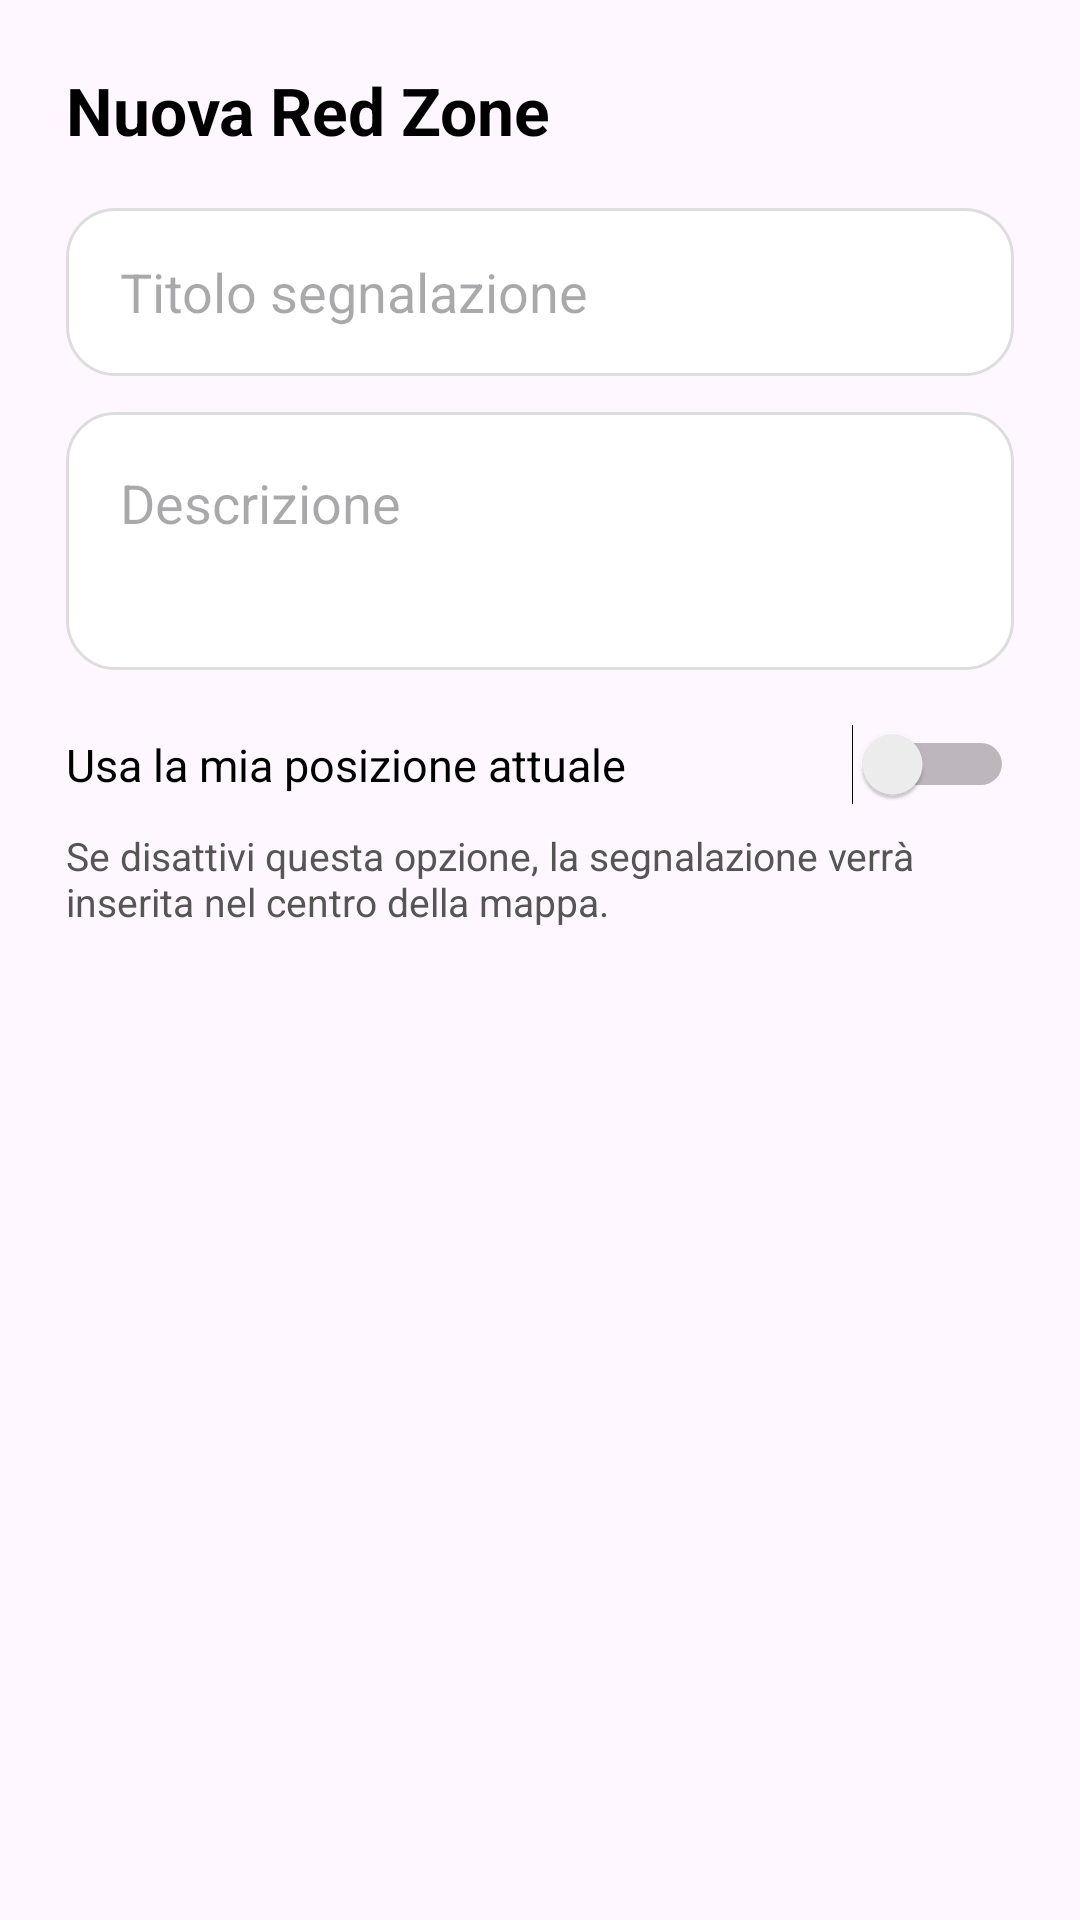

Produce the Android XML layout that renders to this screen, including the resource entries it uses.
<!-- AndroidManifest.xml: application theme Theme.ShieldUp -->
<!-- res/layout/dialog_red_zone.xml -->
<?xml version="1.0" encoding="utf-8"?>
<LinearLayout xmlns:android="http://schemas.android.com/apk/res/android"
    android:layout_width="match_parent"
    android:layout_height="wrap_content"
    android:orientation="vertical"
    android:padding="22dp">

    <TextView
        android:layout_width="match_parent"
        android:layout_height="wrap_content"
        android:text="Nuova Red Zone"
        android:textColor="@color/black"
        android:textSize="22sp"
        android:textStyle="bold" />

    <EditText
        android:id="@+id/etRedZoneTitle"
        android:layout_width="match_parent"
        android:layout_height="56dp"
        android:layout_marginTop="18dp"
        android:background="@drawable/bg_input"
        android:hint="Titolo segnalazione"
        android:paddingStart="18dp"
        android:paddingEnd="18dp" />

    <EditText
        android:id="@+id/etRedZoneDescription"
        android:layout_width="match_parent"
        android:layout_height="86dp"
        android:layout_marginTop="12dp"
        android:background="@drawable/bg_input"
        android:gravity="top"
        android:hint="Descrizione"
        android:padding="18dp" />

    <Switch
        android:id="@+id/switchCurrentLocation"
        android:layout_width="match_parent"
        android:layout_height="wrap_content"
        android:layout_marginTop="18dp"
        android:text="Usa la mia posizione attuale"
        android:textColor="@color/black"
        android:textSize="15sp" />

    <TextView
        android:id="@+id/txtLocationInfo"
        android:layout_width="match_parent"
        android:layout_height="wrap_content"
        android:layout_marginTop="8dp"
        android:text="Se disattivi questa opzione, la segnalazione verrà inserita nel centro della mappa."
        android:textColor="#555555"
        android:textSize="13sp" />

</LinearLayout>
<!-- resources referenced by this layout -->
<resources>
  <color name="black">#000000</color>
  <!-- drawable bg_input (drawable) -->
  <?xml version="1.0" encoding="utf-8"?>
  <shape xmlns:android="http://schemas.android.com/apk/res/android">
  
      <solid android:color="@color/white" />
  
      <stroke
          android:width="1dp"
          android:color="#DDDDDD" />
  
      <corners android:radius="16dp" />
  
  </shape>
  <style name="Theme.ShieldUp" parent="Base.Theme.ShieldUp" />
  <color name="white">#FFFFFF</color>
  <style name="Base.Theme.ShieldUp" parent="Theme.Material3.DayNight.NoActionBar">
          
          
      </style>
</resources>
